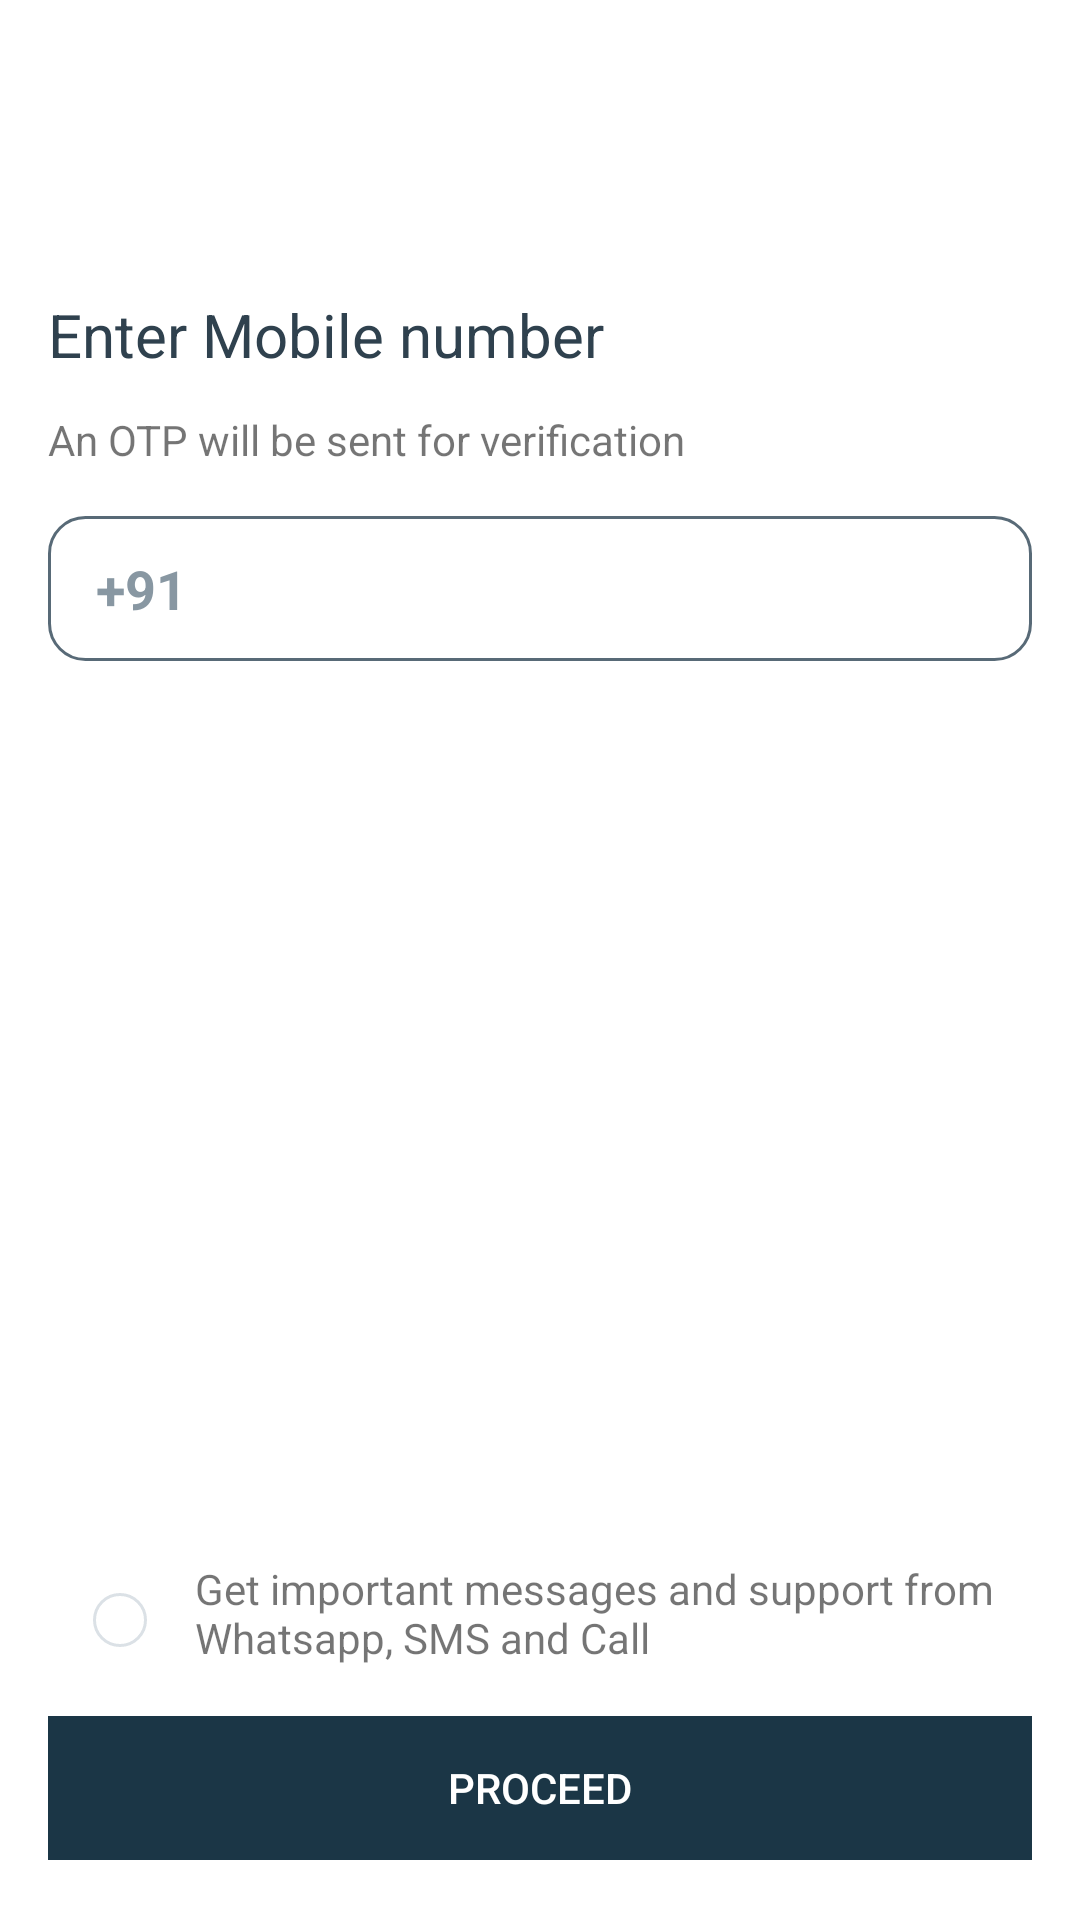

Reconstruct the res/layout file that produces this screen, plus the resources it refers to.
<!-- AndroidManifest.xml: application theme Theme.DrCredit -->
<!-- res/layout/activity_intro_page.xml -->
<?xml version="1.0" encoding="utf-8"?>
<LinearLayout xmlns:android="http://schemas.android.com/apk/res/android"
    xmlns:app="http://schemas.android.com/apk/res-auto"
    xmlns:tools="http://schemas.android.com/tools"
    android:layout_width="match_parent"
    android:layout_height="match_parent"
    tools:context=".introPage"
    android:fitsSystemWindows="true"
    android:orientation="vertical">

    <LinearLayout
        android:layout_width="match_parent"
        android:layout_height="wrap_content"
        android:background="@null"
        android:layout_marginTop="20dp">

        <ImageView
            android:layout_width="40dp"
            android:layout_height="48dp"
            android:layout_marginLeft="20dp"

            android:src="@drawable/ic_back"
            android:id="@+id/imgBack"/>


    </LinearLayout>
    <LinearLayout
        android:layout_width="match_parent"
        android:layout_height="wrap_content"
        android:orientation="vertical"
        android:layout_marginTop="30dp"
        android:layout_marginLeft="16dp"
        android:layout_marginRight="16dp">

    <TextView
        android:layout_width="match_parent"
        android:layout_height="wrap_content"
        android:text="Enter Mobile number"
        android:textSize="20dp"
        android:textColor="#2F414E"
        android:textFontWeight="700"
        android:textStyle="bold"/>
    <TextView
        android:layout_width="match_parent"
        android:layout_height="wrap_content"
        android:text="An OTP will be sent for verification"
        android:textSize="14dp"
        android:textFontWeight="400"
        android:layout_marginTop="12dp"/>
    </LinearLayout>
    <LinearLayout
        android:layout_width="match_parent"
        android:layout_height="wrap_content"
        android:orientation="horizontal"
        android:layout_marginLeft="16dp"
        android:layout_marginRight="16dp"
        android:layout_marginTop="16dp"
        android:background="@drawable/edit_text_background">
        <TextView
        android:layout_width="wrap_content"
        android:layout_height="match_parent"
            android:textSize="18dp"
        android:text="+91" android:layout_marginTop="12dp"
        android:layout_marginLeft="16dp"
            android:layout_marginBottom="12dp"
        android:textColor="#8897A2"
        android:textStyle="bold"/>

        <EditText
            android:id="@+id/etGetPhone"
            android:background="@null"
            android:layout_width="200dp"
            android:layout_height="match_parent"
            android:layout_marginLeft="16dp"
            android:inputType="number"
            android:maxLength="10"
            android:textColor="#2F414E"
            android:textSize="18sp"
            android:textStyle="bold"
            android:layout_marginBottom="12dp"
            android:layout_marginTop="12dp"/>


    </LinearLayout>
<LinearLayout
    android:layout_width="match_parent"
    android:layout_height="fill_parent"
    android:orientation="horizontal"
    android:layout_gravity="bottom|center_horizontal"
    android:layout_weight="1"
    >
<LinearLayout
    android:layout_width="match_parent"
    android:layout_height="wrap_content"
    android:layout_weight="1"
    android:layout_gravity="bottom"
    android:fitsSystemWindows="true"
    android:layout_marginBottom="20dp"
    android:orientation="horizontal">
    <LinearLayout
        android:layout_width="match_parent"
        android:layout_height="wrap_content"
        android:layout_marginLeft="16dp"
        android:layout_marginRight="16dp"
        android:orientation="vertical">

        <LinearLayout
            android:layout_width="match_parent"
            android:layout_height="wrap_content"
            android:orientation="horizontal">
        <ImageView
            android:layout_width="18dp"
            android:layout_height="18dp"
            android:layout_marginLeft="15dp"
            android:layout_marginTop="23dp"
            android:layout_marginBottom="23dp"
            android:background="@drawable/textview_background"
            android:src="@drawable/check" />

        <TextView
            android:layout_width="wrap_content"
            android:layout_height="match_parent"
            android:layout_marginLeft="16dp"
            android:layout_marginTop="12dp"
            android:layout_marginRight="12dp"
            android:layout_marginBottom="12dp"
            android:maxLines="2"
            android:text="Get important messages and support from Whatsapp, SMS and Call" />

        </LinearLayout>
        <FrameLayout
            android:layout_width="match_parent"
            android:layout_height="wrap_content">

            <Button
                android:id="@+id/getOtpButton"
                android:layout_width="match_parent"
                android:layout_height="wrap_content"
                android:text="PROCeed"
                android:textColor="#ffffff"
                android:background="@color/button"/>

            <ProgressBar
                android:id="@+id/progressBar"
                android:layout_width="40dp"
                android:layout_height="40dp"
                android:layout_gravity="center"
                android:visibility="gone"/>
        </FrameLayout>


    </LinearLayout>

</LinearLayout>

</LinearLayout>




</LinearLayout>
<!-- resources referenced by this layout -->
<resources>
  <color name="button">#1B3646</color>
  <!-- drawable edit_text_background (drawable) -->
  <?xml version="1.0" encoding="utf-8"?>
  <shape
      xmlns:android="http://schemas.android.com/apk/res/android"
      android:shape="rectangle">
      <solid
          android:color="@android:color/transparent"/>
  
      <corners
          android:bottomRightRadius="12dp"
          android:bottomLeftRadius="12dp"
          android:topLeftRadius="12dp"
          android:topRightRadius="12dp"/>
      <stroke
          android:color="#586A77"
          android:width="1dp"/>
  </shape>
  <!-- drawable textview_background (drawable) -->
  <?xml version="1.0" encoding="utf-8"?>
  <shape
      xmlns:android="http://schemas.android.com/apk/res/android"
      android:shape="rectangle">
      <solid
          android:color="@android:color/transparent"/>
  
      <corners
          android:bottomRightRadius="12dp"
          android:bottomLeftRadius="12dp"
          android:topLeftRadius="12dp"
          android:topRightRadius="12dp"/>
      <stroke
          android:color="#DBE1E6"
          android:width="1dp"/>
  </shape>
  <style name="Theme.DrCredit" parent="Theme.MaterialComponents.DayNight.NoActionBar">
          
          <item name="colorPrimary">@color/purple_500</item>
          <item name="colorPrimaryVariant">@color/purple_700</item>
          <item name="colorOnPrimary">@color/white</item>
          
          <item name="colorSecondary">@color/teal_200</item>
          <item name="colorSecondaryVariant">@color/teal_700</item>
          <item name="colorOnSecondary">@color/black</item>
          
          <item name="android:statusBarColor" tools:targetApi="l">?attr/colorPrimaryVariant</item>
          
      </style>
  <color name="purple_500">#FF6200EE</color>
  <color name="purple_700">#FF3700B3</color>
  <color name="white">#FFFFFFFF</color>
  <color name="teal_200">#FF03DAC5</color>
  <color name="teal_700">#FF018786</color>
  <color name="black">#FF000000</color>
</resources>
